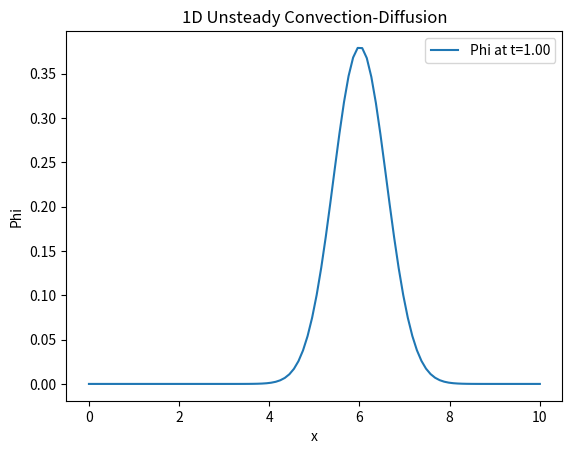

Python code for this plot:
import numpy as np
import matplotlib.pyplot as plt

def solve_convection_diffusion_1d(phi, u, Gamma, dx, dt, nt, S=0):
    """
    Solve the 1D unsteady convection-diffusion equation using finite difference method.
    
    Parameters:
    phi (array): Initial scalar field
    u (float): Velocity of the fluid
    Gamma (float): Diffusion coefficient
    dx (float): Spatial step size
    dt (float): Time step size
    nt (int): Number of time steps
    S (float, optional): Source term (default is 0)
    
    Returns:
    phi (array): Scalar field after nt time steps
    """
    for t in range(nt):
        phi_old = phi.copy()
        for i in range(1, len(phi) - 1):
            convection = u * (phi_old[i] - phi_old[i-1]) / dx
            diffusion = Gamma * (phi_old[i+1] - 2*phi_old[i] + phi_old[i-1]) / dx**2
            phi[i] = phi_old[i] + dt * (-convection + diffusion + S)

        # Apply boundary conditions (e.g., Dirichlet or Neumann)
        phi[0], phi[-1] = phi[1], phi[-2]  # Simple Neumann boundary conditions for demonstration

    return phi

# Parameters
L = 10.0       # Length of the domain
nx = 100       # Number of spatial points
dx = L / nx    # Spatial step size
u = 1.0        # Fluid velocity
Gamma = 0.1    # Diffusion coefficient
dt = 0.01      # Time step size
nt = 100       # Number of time steps

# Initial condition (e.g., Gaussian distribution)
x = np.linspace(0, L, nx)
phi_initial = np.exp(-((x - L/2)**2) / 0.1)

# Solve
phi = solve_convection_diffusion_1d(phi_initial, u, Gamma, dx, dt, nt)

# Plotting
plt.plot(x, phi, label='Phi at t={:.2f}'.format(nt*dt))
plt.xlabel('x')
plt.ylabel('Phi')
plt.title('1D Unsteady Convection-Diffusion')
plt.legend()
plt.show()
